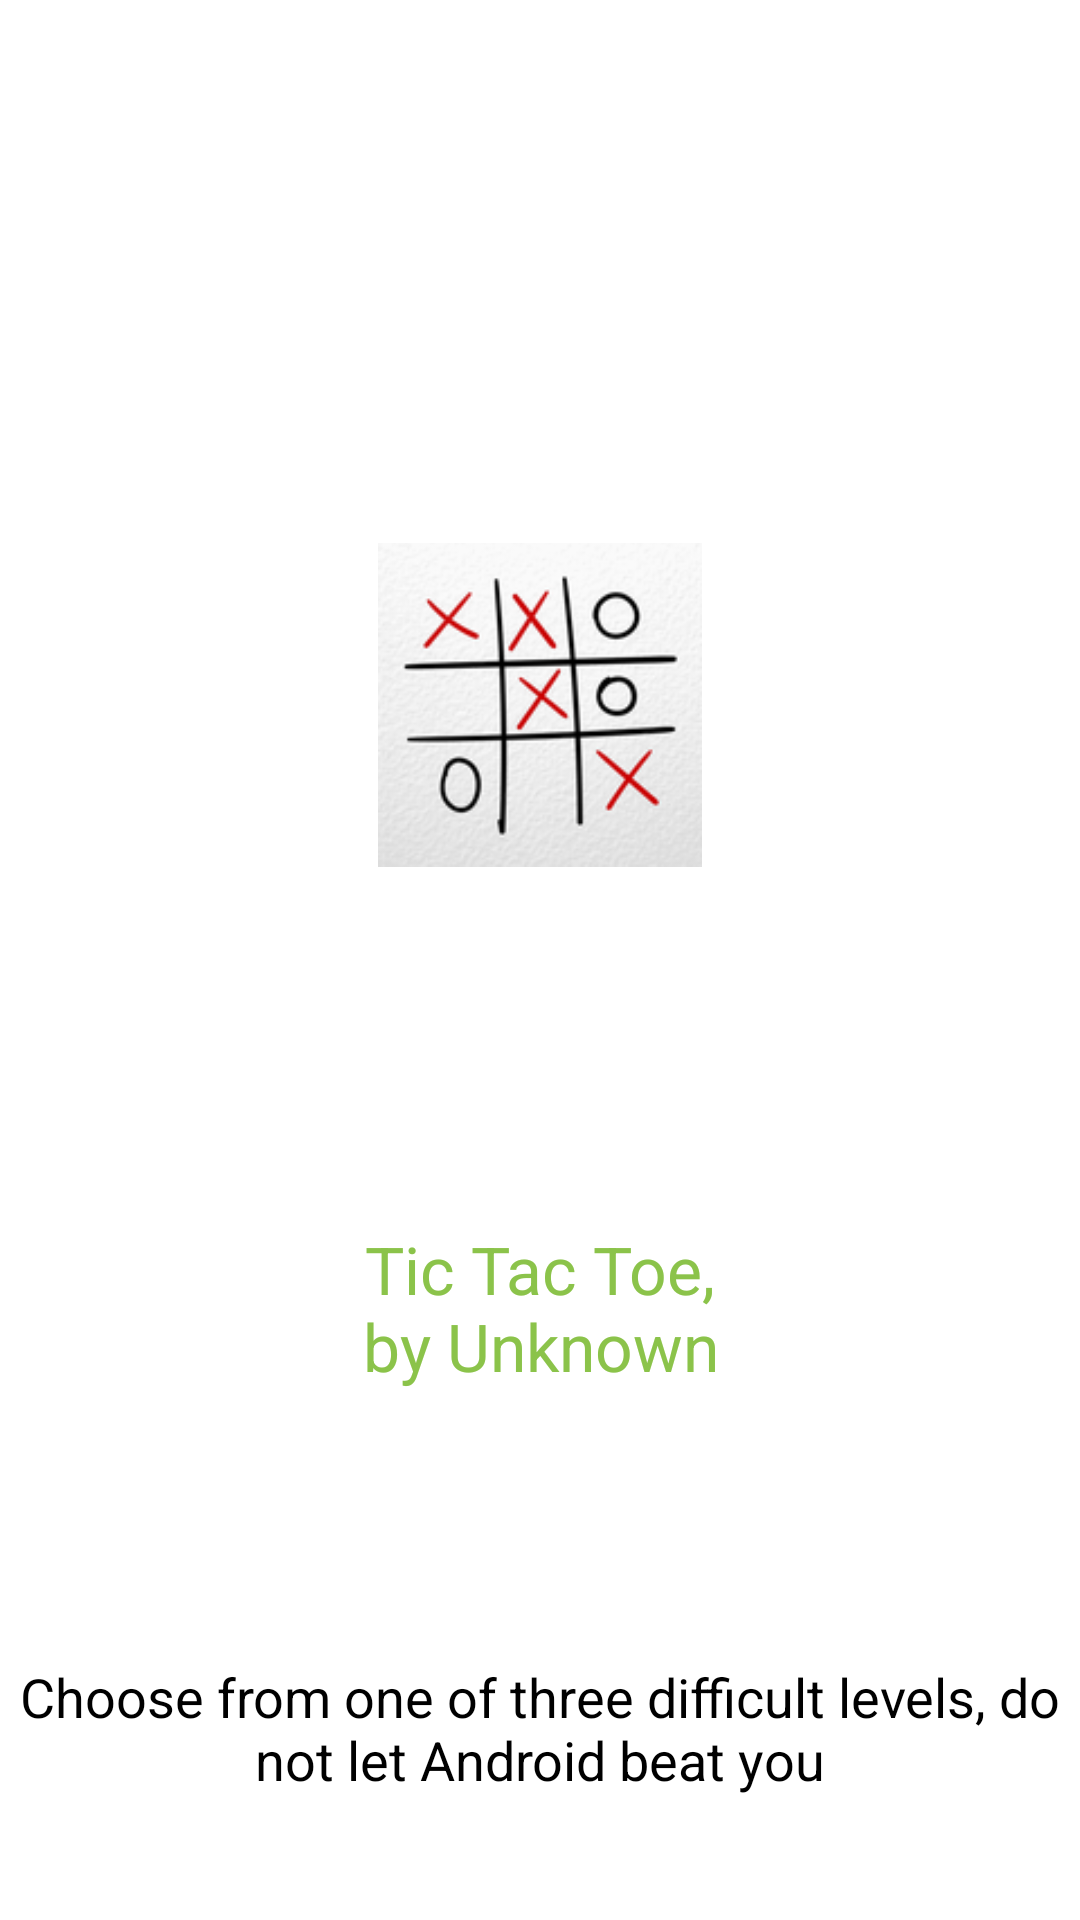

Here is an Android app screen rendered from its layout file. Give the layout XML and the strings, colors and styles it references.
<!-- AndroidManifest.xml: application theme Theme.MyTicTacToeGame -->
<!-- res/layout/about_dialog.xml -->
<androidx.constraintlayout.widget.ConstraintLayout xmlns:android="http://schemas.android.com/apk/res/android"
    xmlns:app="http://schemas.android.com/apk/res-auto"
    xmlns:tools="http://schemas.android.com/tools"
    android:id="@+id/linearLayout"
    android:layout_width="wrap_content"
    android:layout_height="wrap_content">

    <ImageView
        android:id="@+id/imageView"
        android:layout_width="118dp"
        android:layout_height="147dp"
        android:layout_marginTop="120dp"
        android:contentDescription="@string/app_name"
        android:padding="5dp"
        android:src="@drawable/appiconlarge"
        app:layout_constraintBottom_toTopOf="@+id/textView1"
        app:layout_constraintEnd_toEndOf="parent"
        app:layout_constraintStart_toStartOf="parent"
        app:layout_constraintTop_toTopOf="parent" />

    <TextView
        android:id="@+id/textView1"
        android:layout_width="130dp"
        android:layout_height="72dp"
        android:layout_marginTop="50dp"
        android:layout_marginBottom="20dp"
        android:gravity="center|center_horizontal"
        android:text="@string/about_title"
        android:textAlignment="center"
        android:textAppearance="?android:attr/textAppearanceLarge"
        android:textColor="#8BC34A"
        app:layout_constraintBottom_toTopOf="@+id/textView2"
        app:layout_constraintEnd_toEndOf="parent"
        app:layout_constraintStart_toStartOf="@+id/textView2"
        app:layout_constraintTop_toBottomOf="@+id/imageView" />

    <TextView
        android:id="@+id/textView2"
        android:layout_width="wrap_content"
        android:layout_height="wrap_content"
        android:layout_marginTop="20dp"
        android:gravity="center_horizontal"
        android:text="@string/about_text"
        android:textAppearance="?android:attr/textAppearanceMedium"
        android:textColor="#000000"
        app:layout_constraintBottom_toBottomOf="parent"
        app:layout_constraintEnd_toEndOf="parent"
        app:layout_constraintTop_toBottomOf="@+id/textView1" />
</androidx.constraintlayout.widget.ConstraintLayout>
<!-- resources referenced by this layout -->
<resources>
  <!-- drawable appiconlarge: png bitmap (drawable, 24322 bytes) -->
  <string name="about_text">Choose from one of three difficult levels, do not let Android beat you</string>
  <string name="about_title">Tic Tac Toe, by Unknown</string>
  <string name="app_name">Tic Tac Toe</string>
  <style name="Theme.MyTicTacToeGame" parent="Theme.MaterialComponents.DayNight.DarkActionBar">
          
          <item name="colorPrimary">@color/purple_500</item>
          <item name="colorPrimaryVariant">@color/purple_700</item>
          <item name="colorOnPrimary">@color/white</item>
          
          <item name="colorSecondary">@color/teal_200</item>
          <item name="colorSecondaryVariant">@color/teal_700</item>
          <item name="colorOnSecondary">@color/black</item>
          
          <item name="android:statusBarColor" tools:targetApi="l">?attr/colorPrimaryVariant</item>
          
      </style>
  <!-- not gathered from this repository: default colours our renderer supplied (Android Studio template values) -->
  <color name="purple_500">#FF6200EE</color>
  <color name="purple_700">#FF3700B3</color>
  <color name="teal_200">#FF03DAC5</color>
  <color name="teal_700">#FF018786</color>
  <color name="black">#FF000000</color>
  <color name="white">#FFFFFFFF</color>
</resources>
